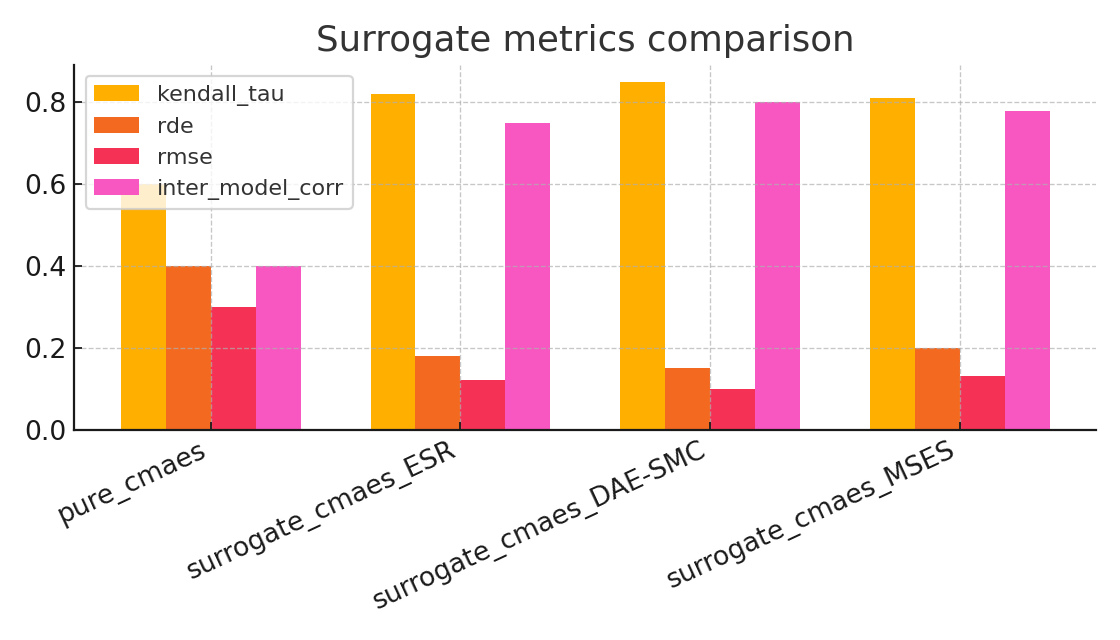

The table this chart was drawn from, first rows:
method, kendall_tau, rde, rmse, inter_model_corr
pure_cmaes, 0.6, 0.4, 0.3, 0.4
surrogate_cmaes_ESR, 0.82, 0.18, 0.12, 0.75
surrogate_cmaes_DAE-SMC, 0.85, 0.15, 0.1, 0.8
surrogate_cmaes_MSES, 0.81, 0.2, 0.13, 0.78
